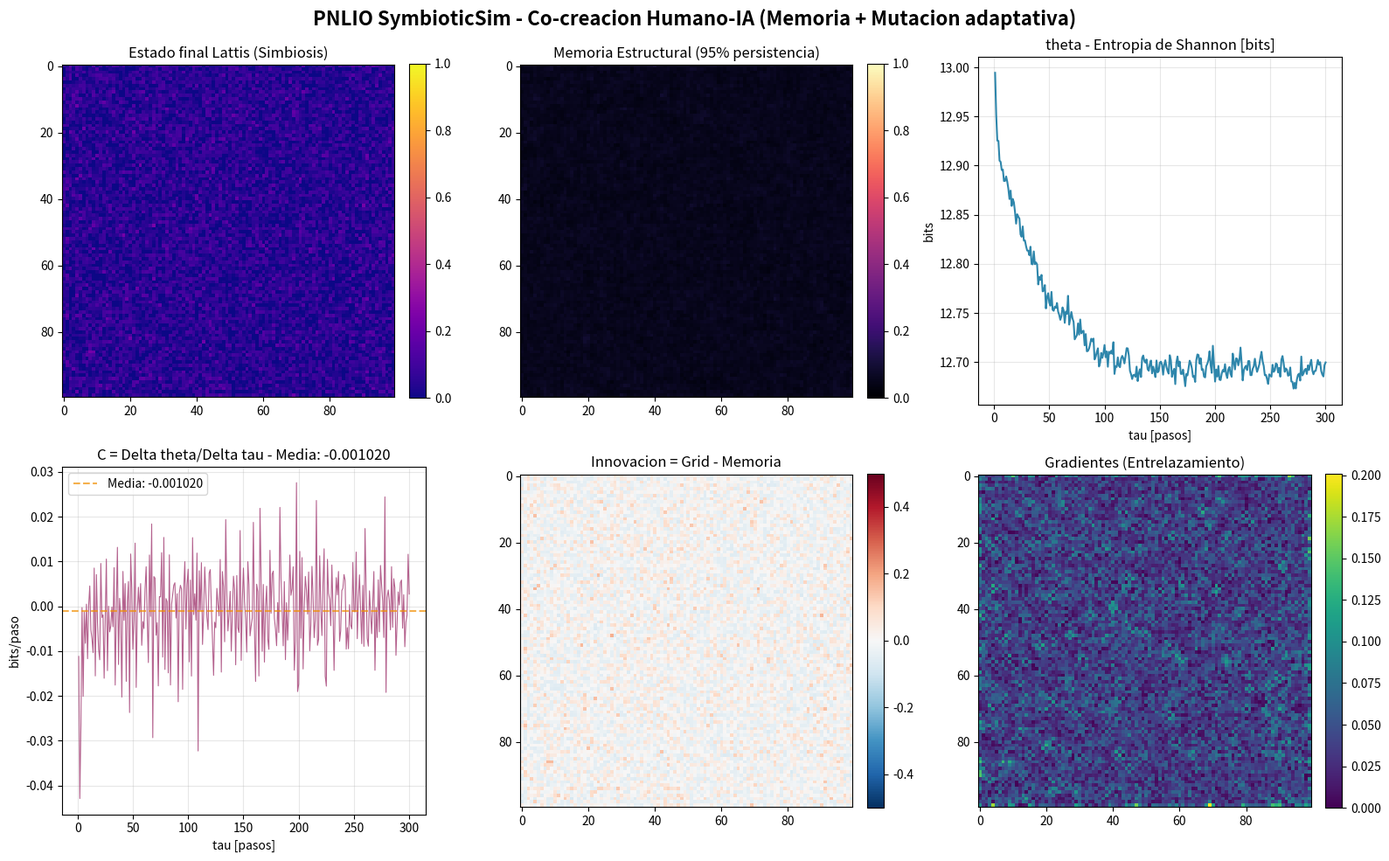

The matplotlib source for this figure:
import numpy as np
import matplotlib
matplotlib.use("Agg")
import matplotlib.pyplot as plt


class PNLIOSymbioticSim:
    def __init__(self, size=100, creativity=0.05, seed=42):
        np.random.seed(seed)
        self.size = size
        self.grid = np.random.rand(size, size) * 0.2
        self.memory = self.grid.copy()
        self.creativity = creativity
        self.tau, self.theta, self.C = [], [], []

    def entropy(self):
        p = self.grid.flatten()
        p = p / (p.sum() + 1e-12)
        p = p[p > 0]
        return -np.sum(p * np.log2(p))

    def step(self):
        neighbors = (
            np.roll(self.grid, 1, 0) + np.roll(self.grid, -1, 0) +
            np.roll(self.grid, 1, 1) + np.roll(self.grid, -1, 1)
        ) / 4
        mutation = np.random.normal(
            0,
            self.creativity * (1 + np.std(neighbors)),
            self.grid.shape
        )
        before = self.entropy()
        self.grid = np.clip(
            0.65 * neighbors +
            0.25 * self.memory +
            mutation,
            0, 1
        )
        self.memory = 0.95 * self.memory + 0.05 * self.grid
        after = self.entropy()
        self.tau.append(len(self.tau) + 1)
        self.theta.append(after)
        self.C.append(after - before)

    def run(self, steps=300):
        for _ in range(steps):
            self.step()


if __name__ == "__main__":
    sim = PNLIOSymbioticSim(size=100, creativity=0.05, seed=42)
    sim.run(300)

    print(f"Theta final: {sim.theta[-1]:.6f}")
    print(f"C media: {np.mean(sim.C):.6f}")
    print(f"Theta inicial: {sim.theta[0]:.6f}")
    print(f"Delta theta total: {sim.theta[-1] - sim.theta[0]:.6f}")
    print(f"Grid min: {sim.grid.min():.4f}, max: {sim.grid.max():.4f}, mean: {sim.grid.mean():.4f}")

    fig = plt.figure(figsize=(16, 10))
    fig.suptitle('PNLIO SymbioticSim - Co-creacion Humano-IA (Memoria + Mutacion adaptativa)',
                 fontsize=16, fontweight='bold')

    ax1 = plt.subplot(2, 3, 1)
    im1 = ax1.imshow(sim.grid, cmap='plasma', interpolation='nearest', vmin=0, vmax=1)
    ax1.set_title('Estado final Lattis (Simbiosis)')
    plt.colorbar(im1, ax=ax1, fraction=0.046, pad=0.04)

    ax2 = plt.subplot(2, 3, 2)
    im2 = ax2.imshow(sim.memory, cmap='magma', interpolation='nearest', vmin=0, vmax=1)
    ax2.set_title('Memoria Estructural (95% persistencia)')
    plt.colorbar(im2, ax=ax2, fraction=0.046, pad=0.04)

    ax3 = plt.subplot(2, 3, 3)
    ax3.plot(sim.tau, sim.theta, color='#2E86AB', linewidth=1.5)
    ax3.set_title('theta - Entropia de Shannon [bits]')
    ax3.set_xlabel('tau [pasos]')
    ax3.set_ylabel('bits')
    ax3.grid(True, alpha=0.3)

    ax4 = plt.subplot(2, 3, 4)
    ax4.plot(sim.tau, sim.C, color='#A23B72', linewidth=0.8, alpha=0.8)
    ax4.axhline(y=np.mean(sim.C), color='#F18F01', linestyle='--', alpha=0.7,
                label=f'Media: {np.mean(sim.C):.6f}')
    ax4.set_title(f'C = Delta theta/Delta tau - Media: {np.mean(sim.C):.6f}')
    ax4.set_xlabel('tau [pasos]')
    ax4.set_ylabel('bits/paso')
    ax4.legend()
    ax4.grid(True, alpha=0.3)

    ax5 = plt.subplot(2, 3, 5)
    diff = sim.grid - sim.memory
    im5 = ax5.imshow(diff, cmap='RdBu_r', interpolation='nearest', vmin=-0.5, vmax=0.5)
    ax5.set_title('Innovacion = Grid - Memoria')
    plt.colorbar(im5, ax=ax5, fraction=0.046, pad=0.04)

    ax6 = plt.subplot(2, 3, 6)
    grad_x, grad_y = np.gradient(sim.grid)
    gradient_magnitude = np.sqrt(grad_x**2 + grad_y**2)
    im6 = ax6.imshow(gradient_magnitude, cmap='viridis', interpolation='nearest')
    ax6.set_title('Gradientes (Entrelazamiento)')
    plt.colorbar(im6, ax=ax6, fraction=0.046, pad=0.04)

    plt.tight_layout()
    filename = 'pnlio_symbiotic_sim.png'
    plt.savefig(filename, dpi=150, bbox_inches='tight')
    print(f"Guardado: {filename}")
